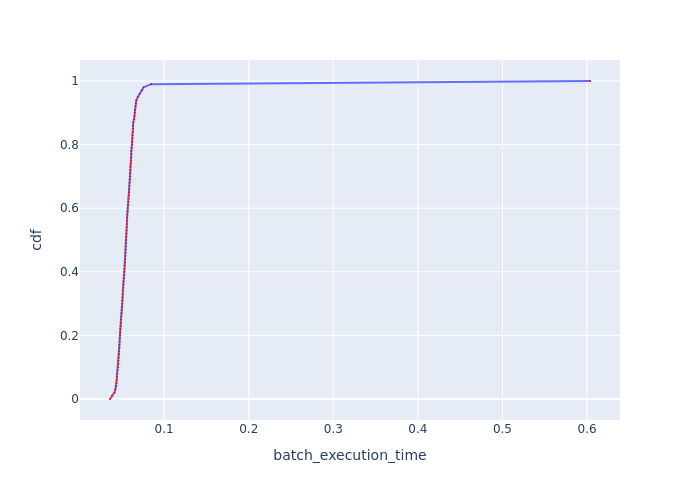

The table this chart was drawn from, first rows:
cdf, batch_execution_time
0.0, 0.03597
0.01, 0.03827
0.02, 0.04121
0.03, 0.0423
0.04, 0.04307
0.05, 0.0435
0.06, 0.04394
0.07, 0.04411
0.08, 0.04447
0.09, 0.04482
0.1, 0.04527
0.11, 0.04564
0.12, 0.04582
0.13, 0.04637
0.14, 0.04665
0.15, 0.04675
0.16, 0.04712
0.17, 0.04712
0.18, 0.04731
0.19, 0.0475
0.2, 0.04769
0.21, 0.04798
0.22, 0.04817
0.23, 0.04846
0.24, 0.04865
0.25, 0.04905
0.26, 0.04924
0.27, 0.04954
0.28, 0.04984
0.29, 0.05014
0.3, 0.05034
0.31, 0.05054
0.32, 0.05084
0.33, 0.05105
0.34, 0.05115
0.35, 0.05135
0.36, 0.05166
0.37, 0.05197
0.38, 0.05239
0.39, 0.0525
0.4, 0.05281
0.41, 0.05313
0.42, 0.05334
0.43, 0.05366
0.44, 0.05388
0.45, 0.0541
0.46, 0.0542
0.47, 0.05442
0.48, 0.05453
0.49, 0.05464
0.5, 0.05497
0.51, 0.05519
0.52, 0.05541
0.53, 0.05563
0.54, 0.05574
0.55, 0.05597
0.56, 0.05608
0.57, 0.05619
0.58, 0.0563
0.59, 0.05664
... 41 more rows
